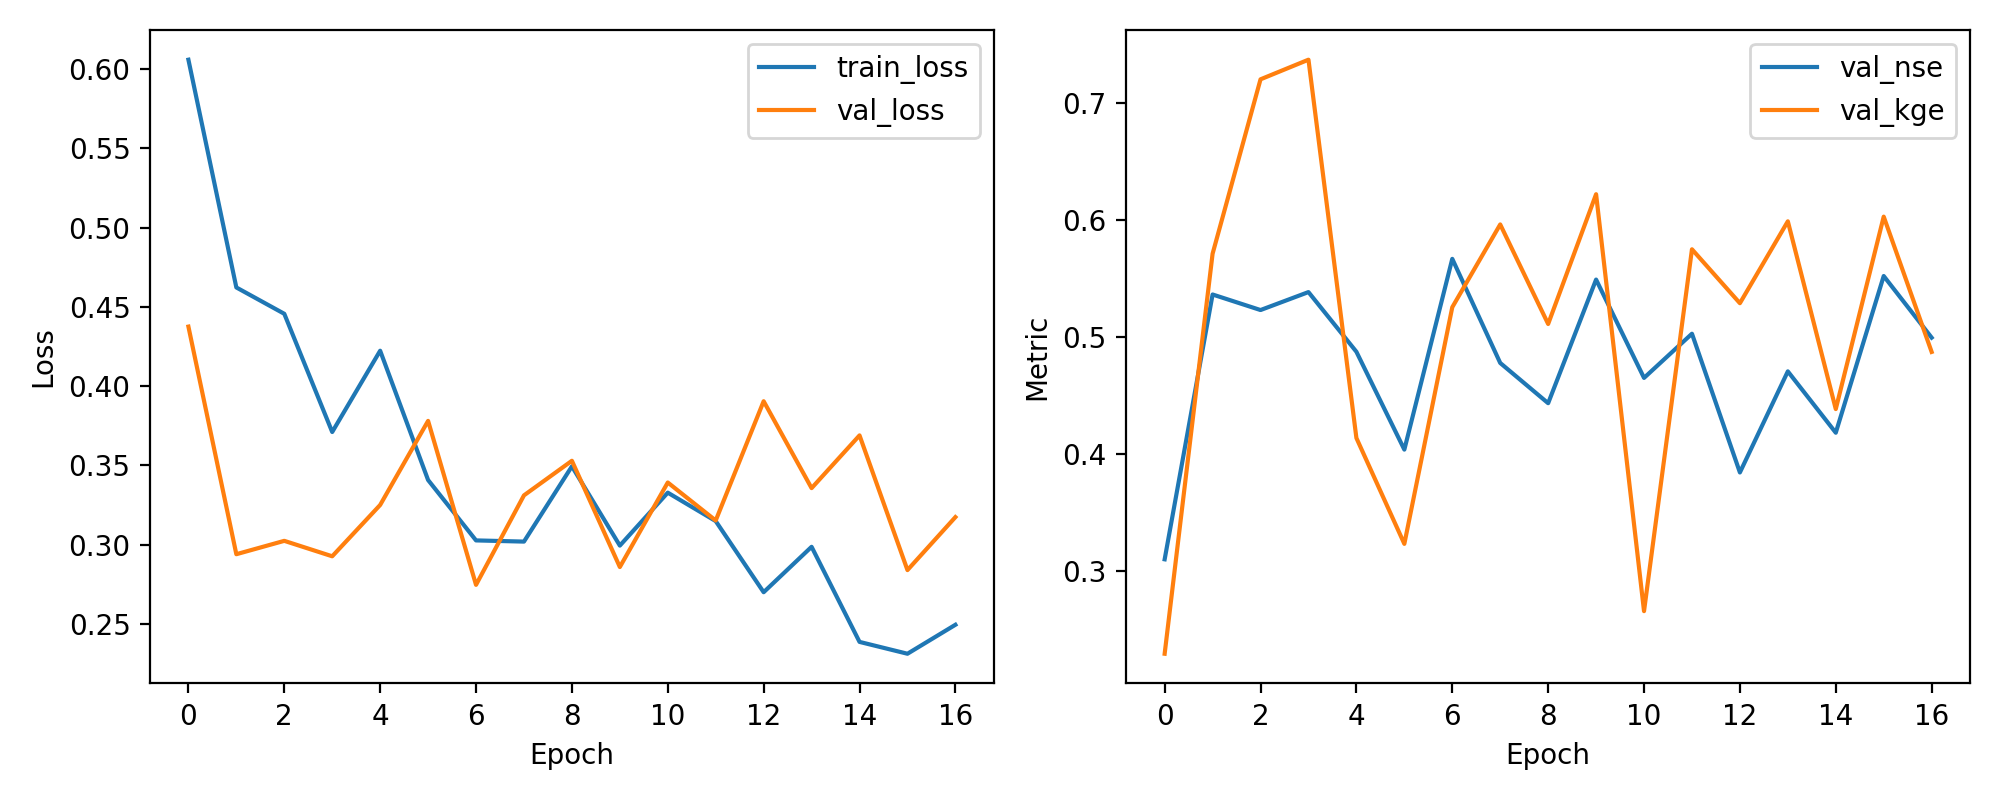

The file beside this chart, header and first rows:
epoch, train_loss, val_loss, val_nse, val_kge
1, 0.6059, 0.4376, 0.31, 0.2292
2, 0.4623, 0.294, 0.5363, 0.5711
3, 0.4456, 0.3025, 0.523, 0.7202
4, 0.3711, 0.2927, 0.5384, 0.737
5, 0.4223, 0.3251, 0.4873, 0.4136
6, 0.3408, 0.3781, 0.4037, 0.3232
7, 0.3027, 0.2747, 0.5668, 0.5254
8, 0.302, 0.3311, 0.4778, 0.5962
9, 0.3494, 0.353, 0.4434, 0.5111
10, 0.2995, 0.286, 0.549, 0.622
11, 0.3329, 0.3393, 0.465, 0.2657
12, 0.3149, 0.3153, 0.5028, 0.5749
13, 0.2701, 0.3905, 0.3842, 0.5288
14, 0.2987, 0.3357, 0.4706, 0.5988
15, 0.2387, 0.369, 0.4182, 0.4384
16, 0.2313, 0.284, 0.5521, 0.6028
17, 0.2495, 0.3174, 0.4994, 0.4872
